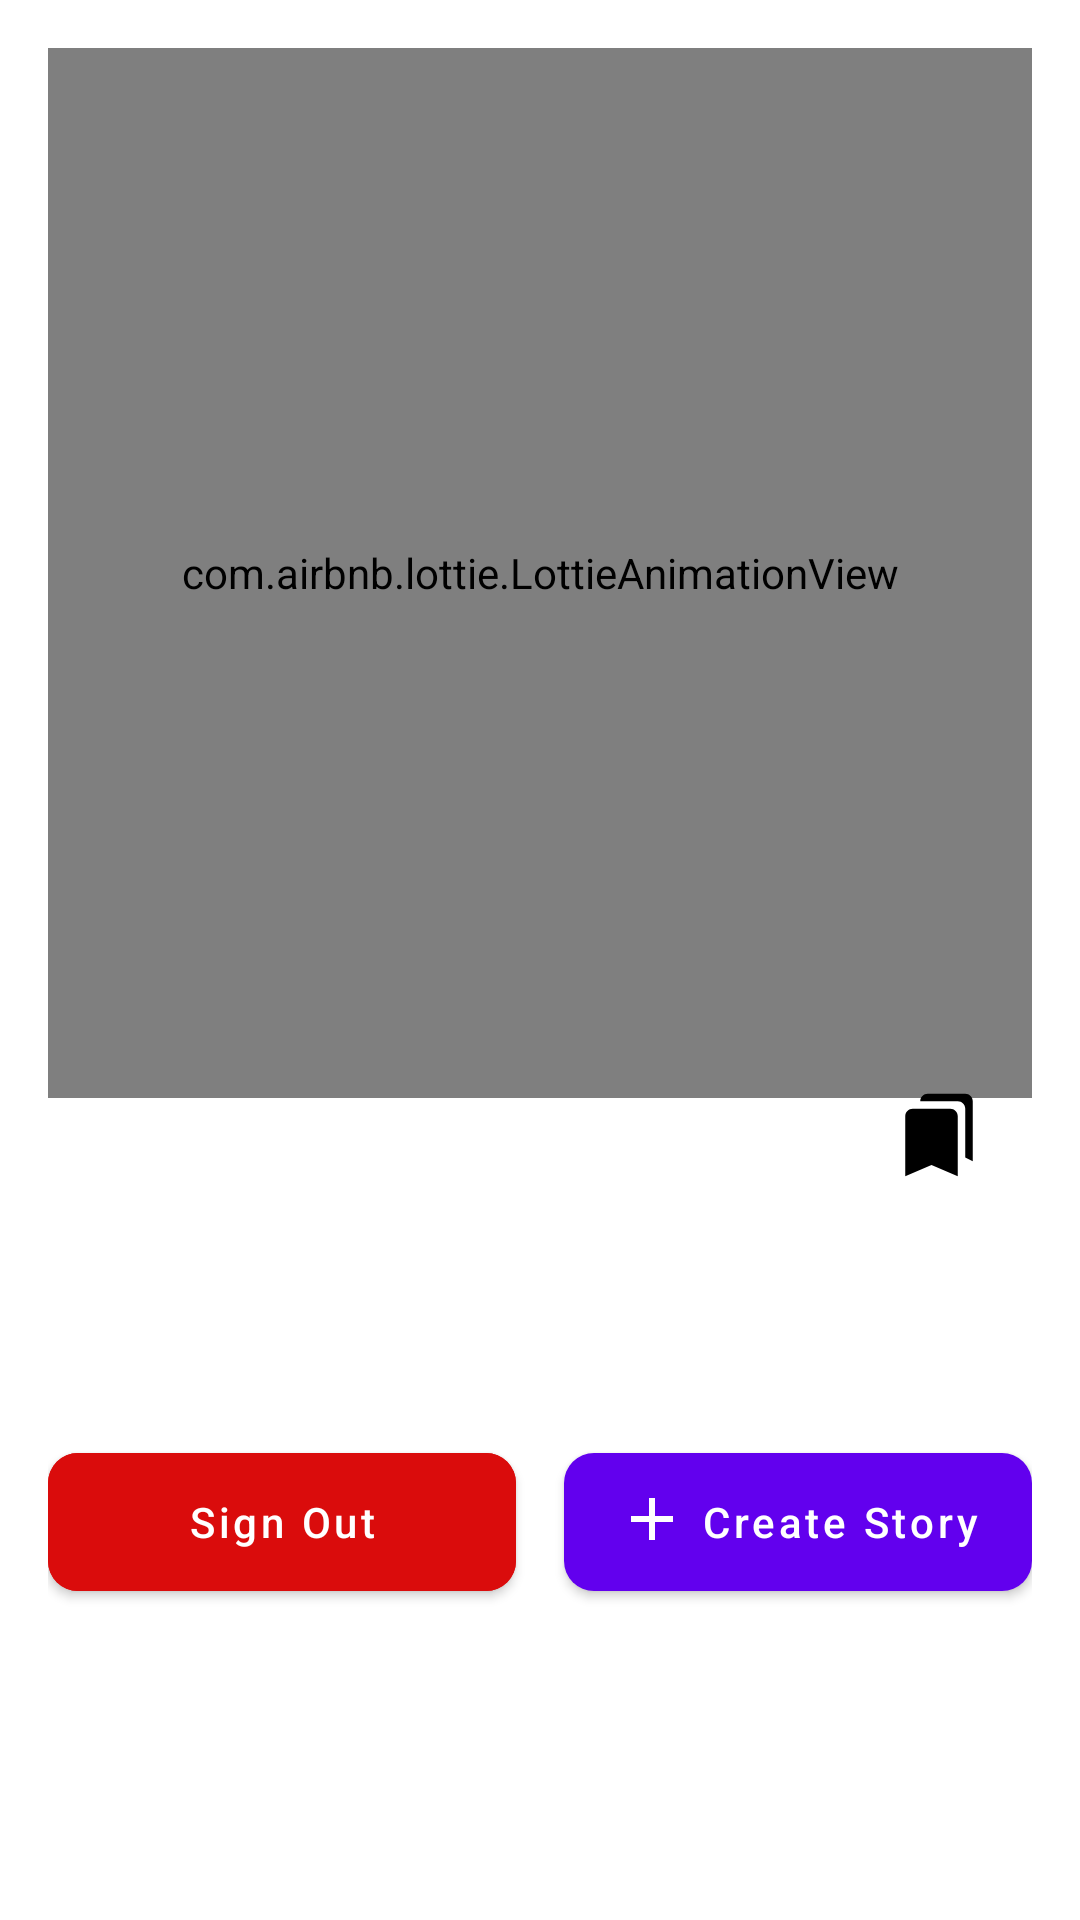

The Android layout XML behind this screen, and the referenced resources:
<!-- AndroidManifest.xml: application theme Theme.Hikigram -->
<!-- res/layout/fragment_profile.xml -->
<?xml version="1.0" encoding="utf-8"?>
<androidx.constraintlayout.widget.ConstraintLayout xmlns:android="http://schemas.android.com/apk/res/android"
    xmlns:app="http://schemas.android.com/apk/res-auto"
    xmlns:tools="http://schemas.android.com/tools"
    android:layout_width="match_parent"
    android:layout_height="match_parent"
    android:padding="16dp"
    tools:context=".presentation.profile.ProfileFragment">

    <com.airbnb.lottie.LottieAnimationView
        android:id="@+id/lavWelcomeProfile"
        android:layout_width="0dp"
        android:layout_height="350dp"
        android:scaleType="centerCrop"
        app:layout_constraintEnd_toEndOf="parent"
        app:layout_constraintStart_toStartOf="parent"
        app:layout_constraintTop_toTopOf="parent"
        app:lottie_autoPlay="true"
        app:lottie_loop="false"
        app:lottie_rawRes="@raw/hikizan_anim_welcome_profile" />

    <TextView
        android:id="@+id/tvUserName"
        android:layout_width="0dp"
        android:layout_height="wrap_content"
        android:layout_marginHorizontal="16dp"
        android:textColor="@color/black"
        android:textSize="18sp"
        app:layout_constraintEnd_toStartOf="@id/imgBookmarks"
        app:layout_constraintStart_toStartOf="@+id/lavWelcomeProfile"
        app:layout_constraintTop_toBottomOf="@+id/lavWelcomeProfile"
        tools:text="Hello from Profile" />

    <androidx.appcompat.widget.AppCompatImageView
        android:id="@+id/imgBookmarks"
        android:layout_width="30dp"
        android:layout_height="30dp"
        android:layout_marginEnd="16dp"
        android:background="?attr/selectableItemBackgroundBorderless"
        android:clickable="true"
        android:focusable="true"
        android:src="@drawable/ic_bookmarks"
        app:layout_constraintBottom_toBottomOf="@+id/tvUserName"
        app:layout_constraintEnd_toEndOf="parent"
        app:layout_constraintTop_toTopOf="@+id/tvUserName" />

    <com.google.android.material.button.MaterialButton
        android:id="@+id/btnLogout"
        android:layout_width="0dp"
        android:layout_height="0dp"
        android:layout_marginEnd="8dp"
        android:backgroundTint="@color/colorRed"
        android:paddingVertical="10dp"
        android:text="@string/action_sign_out"
        android:textAllCaps="false"
        app:cornerRadius="10dp"
        app:layout_constraintBottom_toBottomOf="@+id/btnCreateStory"
        app:layout_constraintEnd_toStartOf="@+id/centerVerticalGuideline"
        app:layout_constraintStart_toStartOf="parent"
        app:layout_constraintTop_toTopOf="@+id/btnCreateStory" />

    <androidx.constraintlayout.widget.Guideline
        android:id="@+id/centerVerticalGuideline"
        android:layout_width="wrap_content"
        android:layout_height="wrap_content"
        android:orientation="vertical"
        app:layout_constraintGuide_percent="0.5" />

    <com.google.android.material.button.MaterialButton
        android:id="@+id/btnCreateStory"
        android:layout_width="0dp"
        android:layout_height="wrap_content"
        android:layout_marginStart="8dp"
        android:paddingVertical="10dp"
        android:text="@string/action_create_story"
        android:textAllCaps="false"
        app:cornerRadius="10dp"
        app:icon="@drawable/ic_add"
        app:iconGravity="textStart"
        app:iconPadding="2dp"
        app:layout_constraintBottom_toBottomOf="parent"
        app:layout_constraintEnd_toEndOf="parent"
        app:layout_constraintStart_toEndOf="@+id/centerVerticalGuideline"
        app:layout_constraintTop_toBottomOf="@+id/tvUserName" />

</androidx.constraintlayout.widget.ConstraintLayout>
<!-- resources referenced by this layout -->
<resources>
  <color name="black">#FF000000</color>
  <color name="colorRed">#DA0C0C</color>
  <!-- drawable ic_add (drawable) -->
  <vector xmlns:android="http://schemas.android.com/apk/res/android"
      android:width="26dp"
      android:height="26dp"
      android:tint="@color/white"
      android:viewportWidth="26"
      android:viewportHeight="26">
      <path
          android:fillColor="@android:color/white"
          android:pathData="M19,13h-6v6h-2v-6H5v-2h6V5h2v6h6v2z" />
  </vector>
  <!-- drawable ic_bookmarks (drawable) -->
  <vector xmlns:android="http://schemas.android.com/apk/res/android"
      android:width="24dp"
      android:height="24dp"
      android:tint="@color/black"
      android:viewportWidth="24"
      android:viewportHeight="24">
      <path
          android:fillColor="@color/black"
          android:pathData="M19,18l2,1V3c0,-1.1 -0.9,-2 -2,-2H8.99C7.89,1 7,1.9 7,3h10c1.1,0 2,0.9 2,2v13zM15,5H5c-1.1,0 -2,0.9 -2,2v16l7,-3 7,3V7c0,-1.1 -0.9,-2 -2,-2z" />
  </vector>
  <string name="action_create_story">Create Story</string>
  <string name="action_sign_out">Sign Out</string>
  <style name="Theme.Hikigram" parent="Theme.MaterialComponents.DayNight.DarkActionBar">
          
          <item name="colorPrimary">@color/purple_500</item>
          <item name="colorPrimaryVariant">@color/purple_700</item>
          <item name="colorOnPrimary">@color/white</item>
          
          <item name="colorSecondary">@color/teal_200</item>
          <item name="colorSecondaryVariant">@color/teal_700</item>
          <item name="colorOnSecondary">@color/black</item>
          
          <item name="android:statusBarColor">?attr/colorPrimaryVariant</item>
          
      </style>
  <color name="white">#FFFFFFFF</color>
  <color name="purple_500">#FF6200EE</color>
  <color name="purple_700">#FF3700B3</color>
  <color name="teal_200">#FF03DAC5</color>
  <color name="teal_700">#FF018786</color>
</resources>
